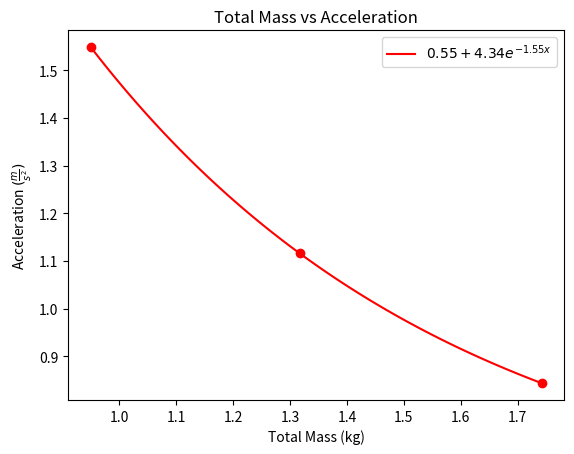

The script that saved this image:
import matplotlib.pyplot as plt
from scipy.optimize import curve_fit
import numpy as np

x1 = [0.95, 1.317, 1.742]
y1 = [1.548, 1.116, 0.844]


def func(x, a, b, c):
    return a + b * np.exp(c * x)


def plot(x_data, y_data, color):
    initial = [1, 1, -1.2]
    t = curve_fit(func, x_data, y_data, initial)
    print(t[0])
    xd = np.linspace(min(x_data), max(x_data), 100)
    fit = [func(x, *t[0]) for x in xd]
    print("{} + {}e^{}x".format(*list(map(lambda x: round(x,2), t[0]))))
    plt.plot(xd, fit, color=color, label="$0.55 + 4.34e^{-1.55x}$")


plt.title("Total Mass vs Acceleration")
plt.xlabel("Total Mass (kg)")
plt.ylabel(r"Acceleration $(\frac{m}{s^2})$")
plt.scatter(x1, y1, color="r")
plot(x1, y1, color="r")
plt.legend(loc="upper right")
plt.savefig("mass.png")
plt.show()
